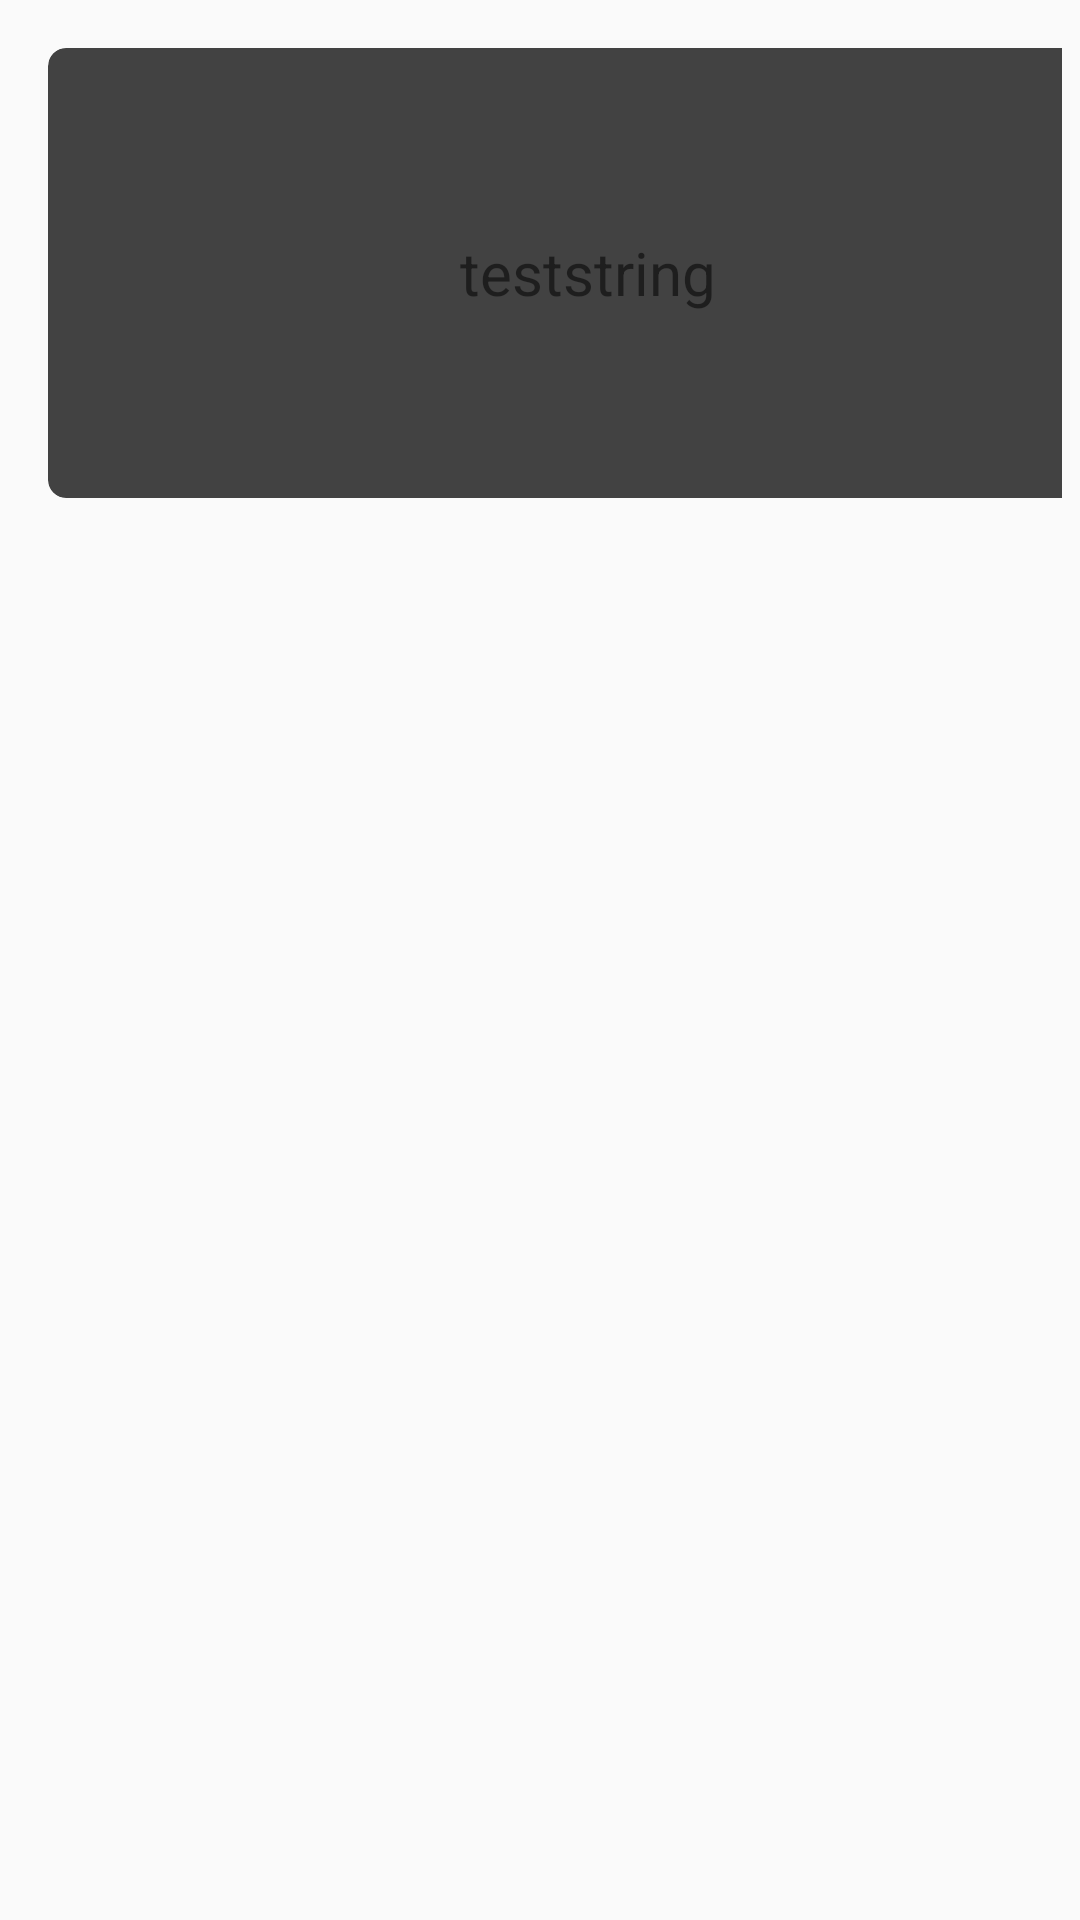

Layout XML and referenced resources for this Android screen:
<!-- AndroidManifest.xml: application theme AppTheme -->
<!-- res/layout/recipe_list_row.xml -->
<?xml version="1.0" encoding="utf-8"?>
<LinearLayout xmlns:android="http://schemas.android.com/apk/res/android"
    android:layout_width="match_parent"
    android:layout_height="wrap_content"
    xmlns:app="http://schemas.android.com/apk/res-auto"
    android:orientation="horizontal"
    android:padding="6dp">

    <androidx.cardview.widget.CardView
        android:id="@+id/card_view"
        android:layout_width="360dp"
        android:layout_height="150dp"
        android:layout_margin="10dp"
        app:cardBackgroundColor="@color/cardview_dark_background"
        app:cardCornerRadius="6dp"
        app:cardElevation="0dp">

        <ImageView
            android:id="@+id/card_image_view"
            android:layout_width="wrap_content"
            android:layout_height="match_parent"
            app:srcCompat="@drawable/background_blue">

        </ImageView>


        <TextView
            android:id="@+id/name"
            android:layout_gravity="center"
            android:textSize="20sp"
            android:layout_width="wrap_content"
            android:layout_height="wrap_content"
            android:text="teststring" />

        <androidx.constraintlayout.widget.ConstraintLayout
            android:layout_width="match_parent"
            android:layout_height="match_parent">

        </androidx.constraintlayout.widget.ConstraintLayout>

    </androidx.cardview.widget.CardView>

</LinearLayout>
<!-- resources referenced by this layout -->
<resources>
  <!-- drawable background_blue: png bitmap (drawable, 973 bytes) -->
  <style name="AppTheme" parent="Theme.AppCompat.Light.DarkActionBar">
          
          <item name="colorPrimary">@color/colorPrimary</item>
          <item name="colorPrimaryDark">@color/colorPrimaryDark</item>
          <item name="colorAccent">@color/colorAccent</item>
      </style>
  <!-- not gathered from this repository: default colours our renderer supplied (Android Studio template values) -->
  <color name="colorPrimary">#FF6200EE</color>
  <color name="colorPrimaryDark">#FF3700B3</color>
  <color name="colorAccent">#FF03DAC5</color>
</resources>
